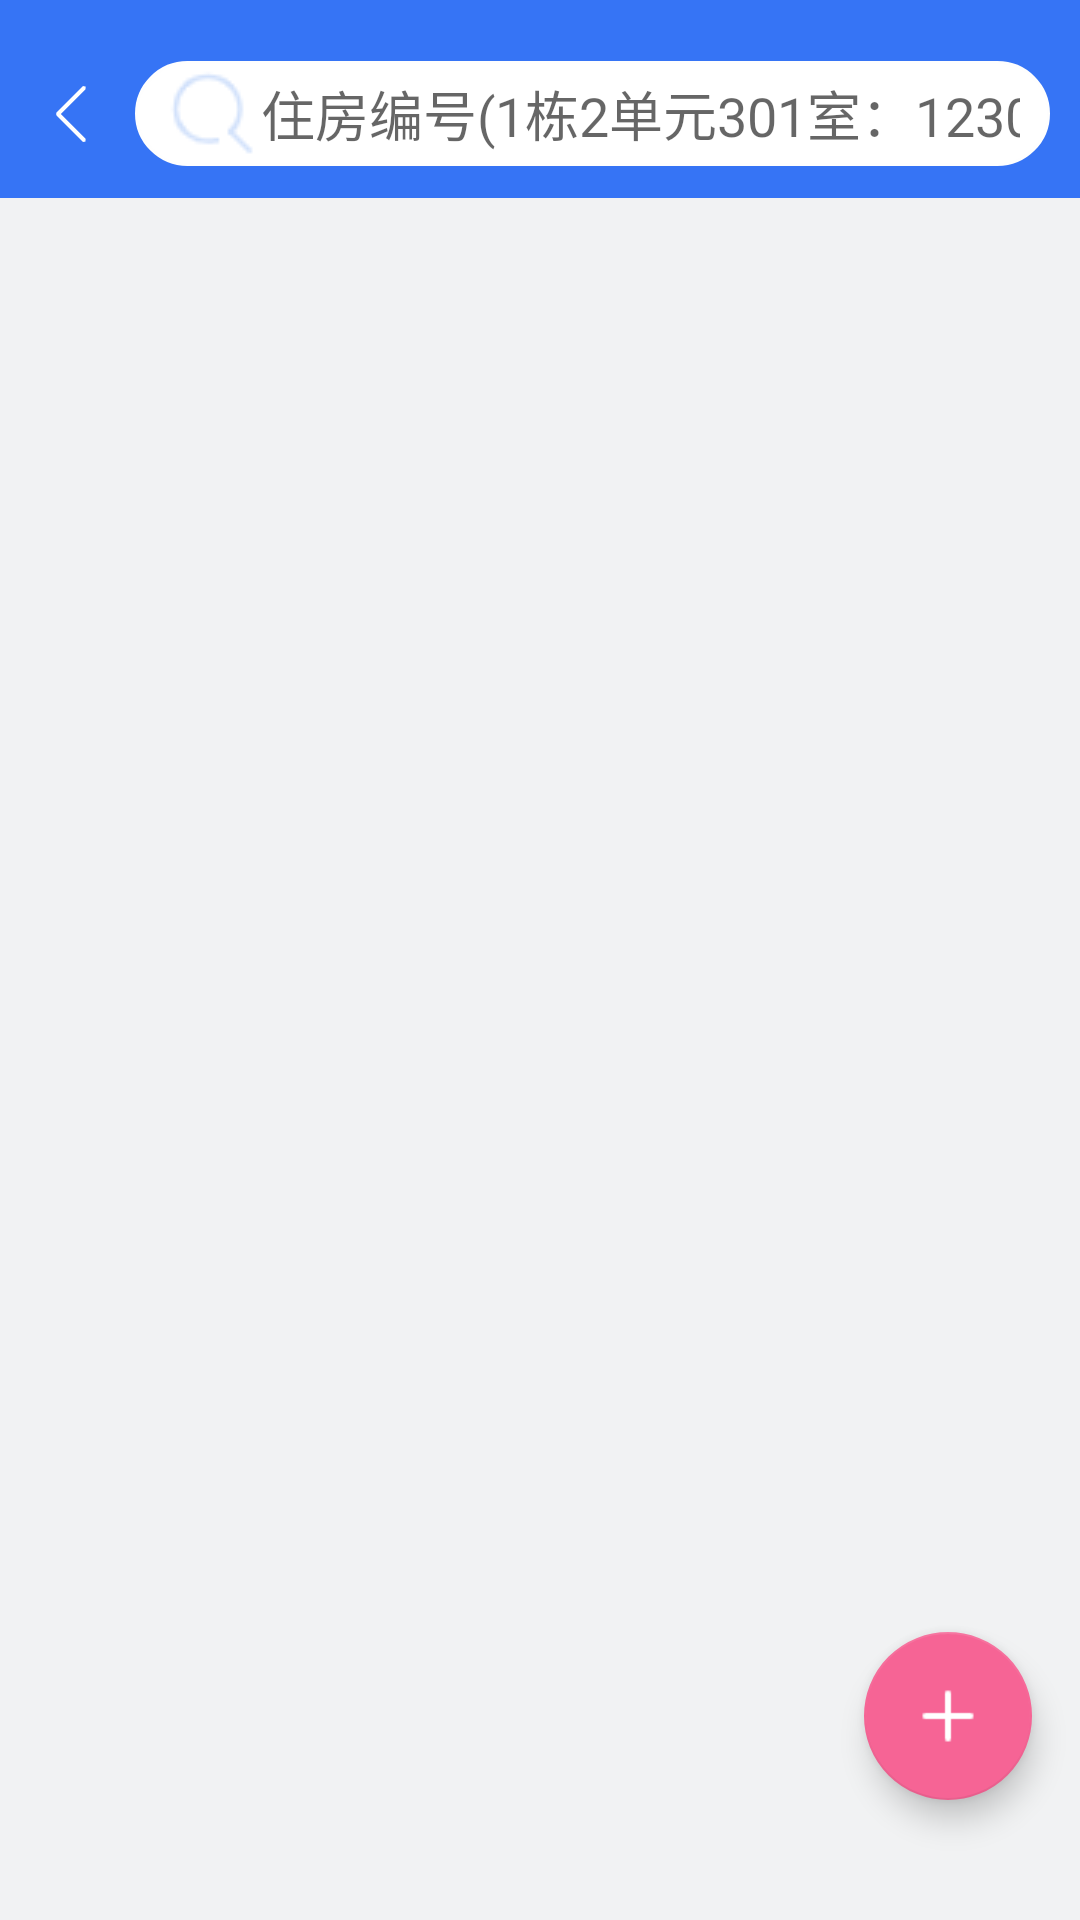

Android layout source for this screen:
<!-- AndroidManifest.xml: application theme FitsSystemWindowsTheme -->
<!-- res/layout/activity_building.xml -->
<?xml version="1.0" encoding="utf-8"?>
<androidx.coordinatorlayout.widget.CoordinatorLayout android:layout_width="match_parent"
    android:layout_height="match_parent"
    android:fitsSystemWindows="true"
    xmlns:app="http://schemas.android.com/apk/res-auto"
    xmlns:android="http://schemas.android.com/apk/res/android">
    <com.google.android.material.appbar.AppBarLayout
        android:layout_width="match_parent"
        android:layout_height="wrap_content"
        android:fitsSystemWindows="true"
        app:elevation="0dp"
        >
        <androidx.appcompat.widget.Toolbar
            android:layout_width="match_parent"
            android:layout_height="wrap_content"
            android:layout_marginTop="10dp">
            <LinearLayout
                android:layout_width="match_parent"
                android:layout_height="wrap_content"
                android:layout_marginRight="10dp"
                android:gravity="center"
                android:focusable="true"
                android:focusableInTouchMode="true"
                >
                <ImageView
                    android:id="@+id/building_back"
                    android:layout_width="24dp"
                    android:layout_height="44dp"
                    android:layout_marginRight="5dp"
                    android:scaleType="center"
                    android:src="@mipmap/back_light"/>
                <EditText
                    android:id="@+id/building_search"
                    android:layout_width="match_parent"
                    android:layout_height="35dp"
                    android:hint="@string/building_search"
                    android:imeOptions="actionSearch"
                    android:drawableLeft="@drawable/search"
                    android:paddingVertical="3dp"
                    android:maxLines="1"
                    android:singleLine="true"
                    android:maxLength="16"
                    android:background="@drawable/radius_search"
                    android:inputType="number"
                    />
            </LinearLayout>
        </androidx.appcompat.widget.Toolbar>
    </com.google.android.material.appbar.AppBarLayout>
    <LinearLayout
        android:layout_width="match_parent"
        android:layout_height="match_parent"
        android:orientation="vertical"
        app:layout_behavior="com.google.android.material.appbar.AppBarLayout$ScrollingViewBehavior"
        android:background="#F1F2F3"
        >
        <androidx.recyclerview.widget.RecyclerView
            android:id="@+id/building_recycler"
            android:layout_width="match_parent"
            android:layout_height="0dp"
            android:layout_weight="1"
            android:layout_margin="10dp"
            />
    </LinearLayout>
    <com.google.android.material.floatingactionbutton.FloatingActionButton
        android:id="@+id/building_floatingBtn"
        android:layout_width="wrap_content"
        android:layout_height="wrap_content"
        android:layout_gravity="end|bottom"
        android:layout_marginRight="16dp"
        android:layout_marginBottom="40dp"
        android:src="@drawable/add"
        />
</androidx.coordinatorlayout.widget.CoordinatorLayout>
<!-- resources referenced by this layout -->
<resources>
  <!-- drawable add: png bitmap (drawable, 317 bytes) -->
  <!-- drawable radius_search (drawable) -->
  <?xml version="1.0" encoding="utf-8"?>
  <shape xmlns:android="http://schemas.android.com/apk/res/android">
      <stroke android:width="1dip" android:color="#fefefe" />
      <corners android:radius="220dp"/>
      <solid android:color="@color/white"/>
      <padding android:bottom="10dp"
          android:left="10dp"
          android:right="10dp"
          android:top="10dp"/>
  </shape>
  <!-- drawable search: png bitmap (drawable, 949 bytes) -->
  <!-- mipmap back_light: png bitmap (mipmap-xxhdpi, 496 bytes) -->
  <string name="building_search">住房编号(1栋2单元301室：12301)</string>
  <style name="FitsSystemWindowsTheme" parent="AppTheme" />
  <color name="white">#fff</color>
  <style name="AppTheme" parent="Theme.AppCompat.DayNight.NoActionBar">
          
          <item name="colorPrimary">@color/colorPrimary</item>
          <item name="colorPrimaryDark">@color/colorPrimaryDark</item>
          <item name="colorAccent">@color/colorAccent</item>
      </style>
  <color name="colorPrimary">#3674F5</color>
  <color name="colorPrimaryDark">#3674F5</color>
  <color name="colorAccent">#F66495</color>
</resources>
